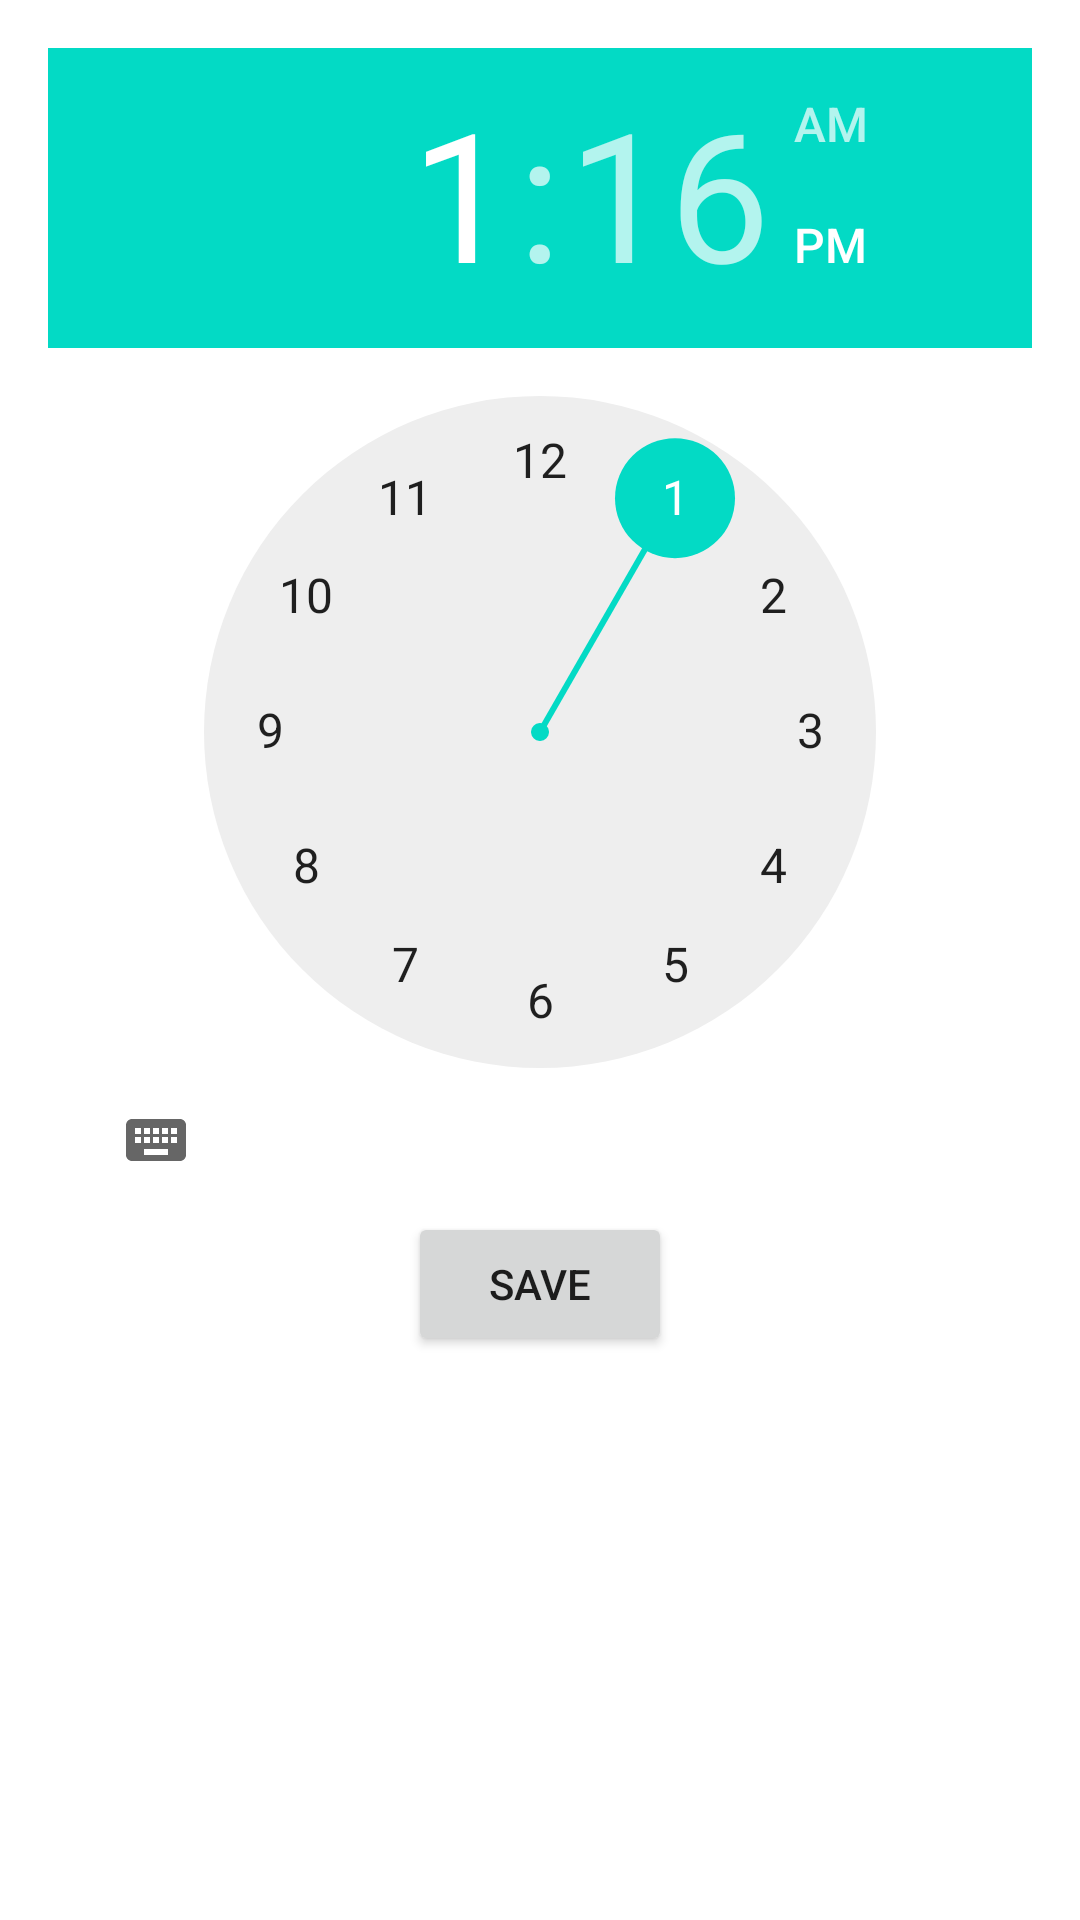

This screen was rendered from an Android layout file. Write that file and the resources it references.
<!-- AndroidManifest.xml: application theme Theme.Fssai -->
<!-- res/layout/time_popup.xml -->
<LinearLayout xmlns:android="http://schemas.android.com/apk/res/android"
    android:layout_width="wrap_content"
    android:layout_height="wrap_content"
    android:layout_gravity="center"
    android:background="#FFFFFF"
    android:orientation="vertical"
    android:padding="16dp">

    <TimePicker
        android:id="@+id/time_picker"
        android:layout_width="wrap_content"
        android:layout_height="wrap_content" />

    <Button
        android:id="@+id/close_button"
        android:layout_width="wrap_content"
        android:layout_centerHorizontal="true"
        android:layout_gravity="center_horizontal"
        android:layout_height="wrap_content"
        android:text="Save" />

</LinearLayout>
<!-- resources referenced by this layout -->
<resources>
  <style name="Theme.Fssai" parent="Theme.MaterialComponents.DayNight.DarkActionBar">
          
          <item name="colorPrimary">@color/purple_500</item>
          <item name="colorPrimaryVariant">#44E1F5</item>
          <item name="colorOnPrimary">@color/white</item>
          
          <item name="colorSecondary">@color/teal_200</item>
          <item name="colorSecondaryVariant">@color/teal_700</item>
          <item name="colorOnSecondary">@color/black</item>
          
          <item name="android:statusBarColor" tools:targetApi="l">?attr/colorPrimaryVariant</item>
          <item name="android:windowLightStatusBar">true</item>
          
      </style>
  <color name="purple_500">#666666</color>
  <color name="white">#FFFFFFFF</color>
  <color name="teal_200">#FF03DAC5</color>
  <color name="teal_700">#FF018786</color>
  <color name="black">#FF000000</color>
</resources>
